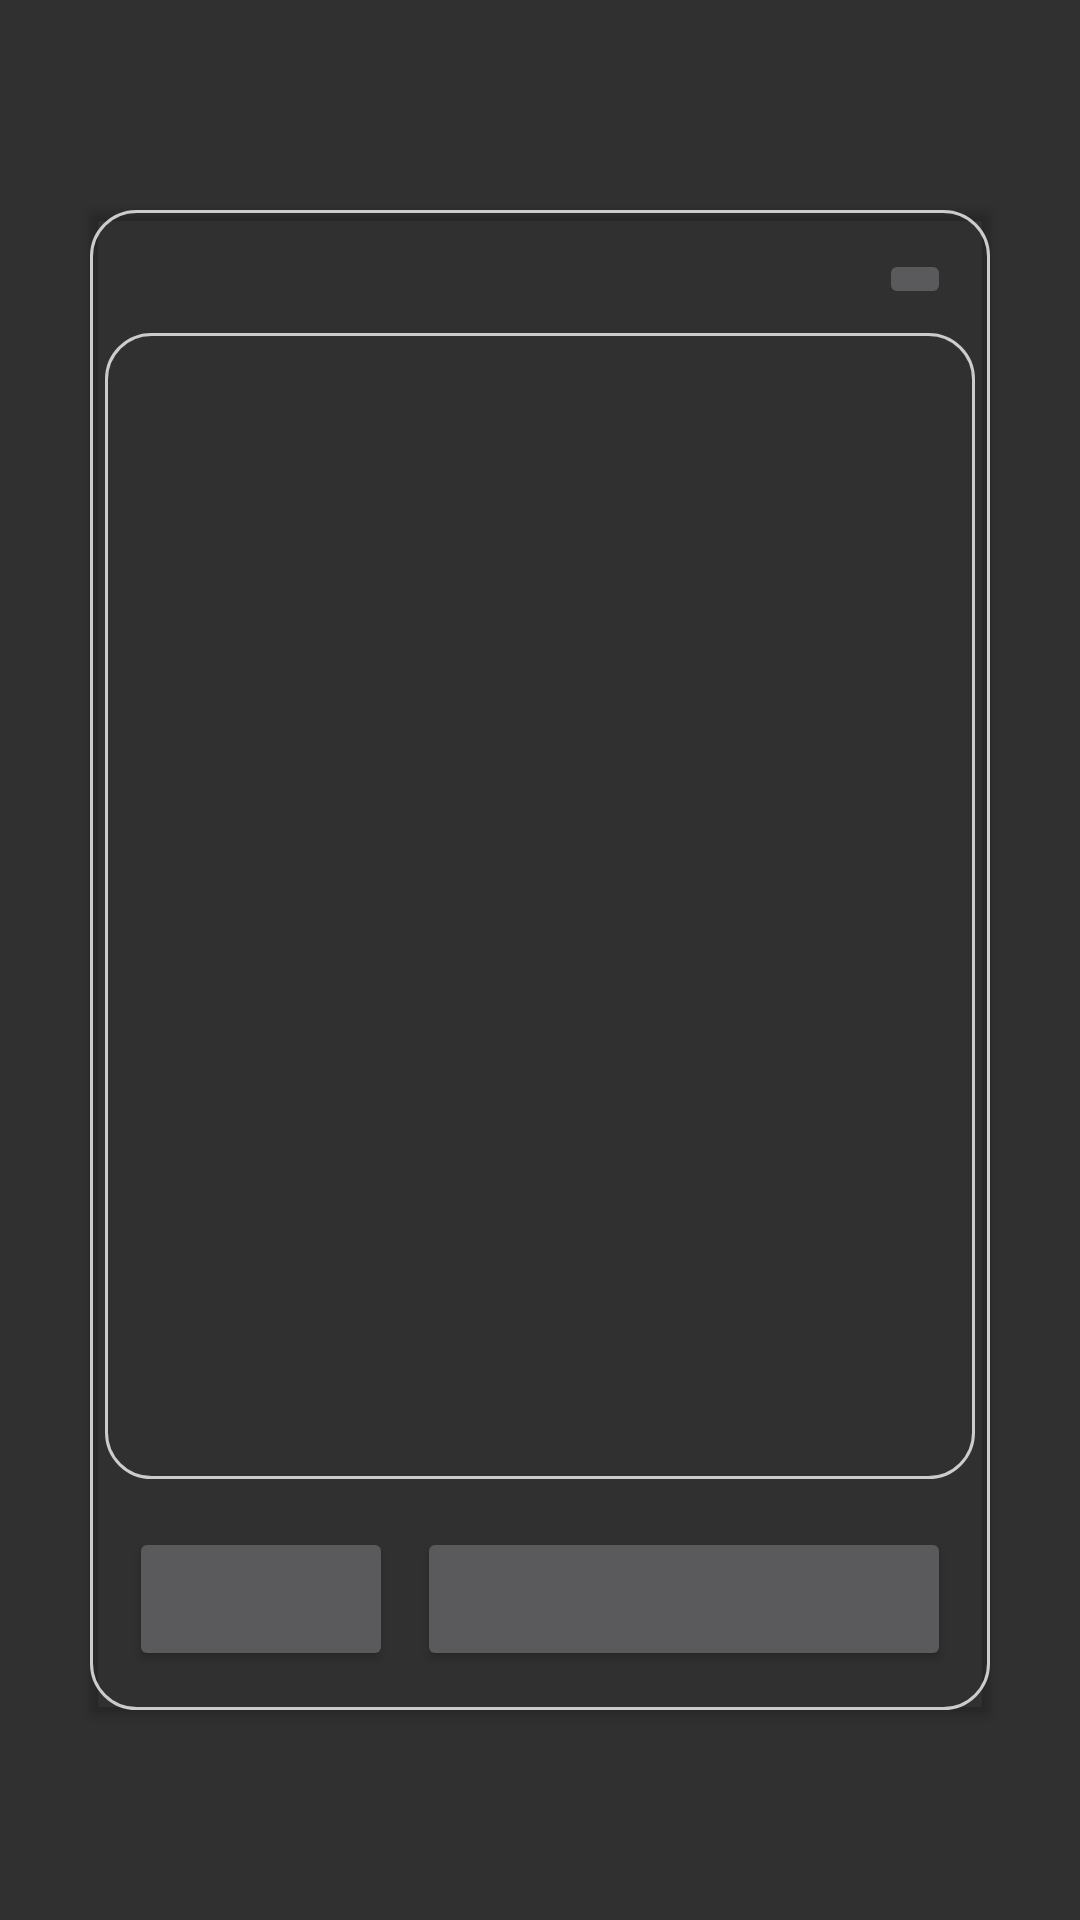

This screen was rendered from an Android layout file. Write that file and the resources it references.
<!-- AndroidManifest.xml: application theme Theme.PostBellumEmpires -->
<!-- res/layout/action_dialog.xml -->
<?xml version="1.0" encoding="utf-8"?>
<androidx.constraintlayout.widget.ConstraintLayout xmlns:android="http://schemas.android.com/apk/res/android"
    xmlns:app="http://schemas.android.com/apk/res-auto"
    xmlns:tools="http://schemas.android.com/tools"
    android:layout_width="match_parent"
    android:layout_height="match_parent">

    <androidx.cardview.widget.CardView
        android:layout_width="300dp"
        android:layout_height="500dp"
        android:layout_marginStart="16dp"
        android:layout_marginLeft="16dp"
        android:layout_marginTop="16dp"
        android:layout_marginEnd="16dp"
        android:layout_marginRight="16dp"
        android:layout_marginBottom="16dp"
        app:cardBackgroundColor="@android:color/transparent"
        app:layout_constraintBottom_toBottomOf="parent"
        app:layout_constraintEnd_toEndOf="parent"
        app:layout_constraintStart_toStartOf="parent"
        app:layout_constraintTop_toTopOf="parent">

        <androidx.constraintlayout.widget.ConstraintLayout
            android:layout_width="match_parent"
            android:layout_height="match_parent"
            android:background="@drawable/border">

            <Button
                android:id="@+id/ADactionButton"
                android:layout_width="0dp"
                android:layout_height="wrap_content"
                android:layout_marginStart="8dp"
                android:layout_marginLeft="8dp"
                android:layout_marginEnd="8dp"
                android:layout_marginRight="8dp"
                android:layout_marginBottom="8dp"
                app:layout_constraintBottom_toBottomOf="parent"
                app:layout_constraintEnd_toEndOf="parent"
                app:layout_constraintStart_toEndOf="@+id/allButton" />

            <ScrollView
                android:id="@+id/armytodeploySV"
                android:layout_width="0dp"
                android:layout_height="0dp"
                android:layout_marginTop="8dp"
                android:layout_marginBottom="16dp"
                android:background="@drawable/border"
                app:layout_constraintBottom_toTopOf="@+id/ADactionButton"
                app:layout_constraintEnd_toEndOf="parent"
                app:layout_constraintStart_toStartOf="parent"
                app:layout_constraintTop_toBottomOf="@+id/ADcancelButton">

                <androidx.recyclerview.widget.RecyclerView
                    android:id="@+id/armytodeployRV"
                    android:layout_width="match_parent"
                    android:layout_height="wrap_content" />
            </ScrollView>

            <ImageButton
                android:id="@+id/ADcancelButton"
                android:layout_width="wrap_content"
                android:layout_height="wrap_content"
                android:layout_marginTop="8dp"
                android:layout_marginEnd="8dp"
                android:layout_marginRight="8dp"
                app:layout_constraintEnd_toEndOf="parent"
                app:layout_constraintTop_toTopOf="parent"
                app:srcCompat="@drawable/close"
                tools:ignore="VectorDrawableCompat" />

            <Button
                android:id="@+id/allButton"
                android:layout_width="wrap_content"
                android:layout_height="wrap_content"
                android:layout_marginStart="8dp"
                android:layout_marginLeft="8dp"
                android:layout_marginBottom="8dp"
                app:layout_constraintBottom_toBottomOf="parent"
                app:layout_constraintStart_toStartOf="parent" />

            <TextView
                android:id="@+id/actionTitle"
                android:layout_width="0dp"
                android:layout_height="0dp"
                android:layout_marginEnd="16dp"
                android:layout_marginRight="16dp"
                android:padding="4dp"
                app:autoSizeTextType="uniform"
                app:layout_constraintBottom_toBottomOf="@+id/ADcancelButton"
                app:layout_constraintEnd_toStartOf="@+id/ADcancelButton"
                app:layout_constraintStart_toStartOf="@+id/armytodeploySV"
                app:layout_constraintTop_toTopOf="@+id/ADcancelButton" />
        </androidx.constraintlayout.widget.ConstraintLayout>

    </androidx.cardview.widget.CardView>
</androidx.constraintlayout.widget.ConstraintLayout>
<!-- resources referenced by this layout -->
<resources>
  <!-- drawable border (drawable) -->
  <?xml version="1.0" encoding="utf-8"?>
  <shape xmlns:android="http://schemas.android.com/apk/res/android"
      android:shape="rectangle">
      <corners android:radius="15dp" />
      <padding
          android:bottom="5dp"
          android:left="5dp"
          android:right="5dp"
          android:top="5dp" />
      <stroke
          android:width="1dp"
          android:color="#CCCCCC" />
  </shape>
  <style name="Theme.PostBellumEmpires" parent="Theme.AppCompat.NoActionBar">
          
          <item name="colorPrimary">@color/purple_500</item>
          <item name="colorPrimaryVariant">@color/purple_700</item>
          <item name="colorOnPrimary">@color/white</item>
          
          <item name="colorSecondary">@color/teal_200</item>
          <item name="colorSecondaryVariant">@color/teal_700</item>
          <item name="colorOnSecondary">@color/black</item>
          
      </style>
  <color name="purple_500">#FF6200EE</color>
  <color name="purple_700">#FF3700B3</color>
  <color name="white">#FFFFFFFF</color>
  <color name="teal_200">#FF03DAC5</color>
  <color name="teal_700">#FF018786</color>
  <color name="black">#FF000000</color>
</resources>
